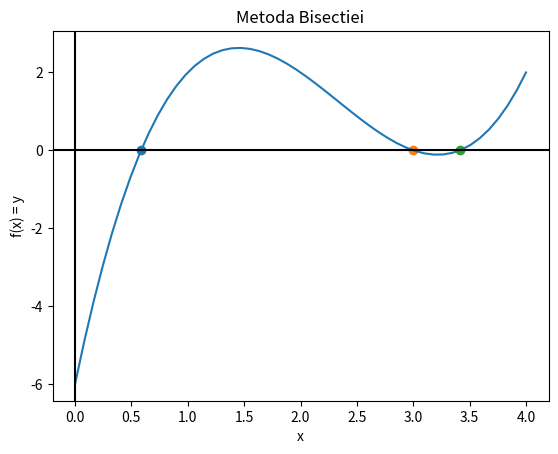

This figure's Python source: (Note: this script raises an exception after producing the figure.)
import numpy as np
import matplotlib.pyplot as plt


def metoda_bisectiei(a, b, f, epsilon):
    """ O implementare a metodei bisectiei.
    :param a (float): Capatul din stanga al intervalului.
    :param b (float): Capatul din dreapta al intervalului.
    :param f (functie): Functia pentru care se va aplica metoda.
    :param epsilon (float): Eroarea acceptata.

    :return x_num (float): Solutia numerica.
    :return N (int): Numarul de iteratii.
    """
    # TODO: Scrie o intructiune a.i. programul sa inceteze la alegerea eronata a capetelor intervalului
    #  (e.g. a=4, b=-3). Totodata, se va afisa si la consola un mesaj referitor la eroare.

    # Prima aproximare
    x_num = (a + b) / 2.  # TODO: Cum poti rescrie expresia a.i. sa eviti 'overflow'-ul?

    # Numarul de pasi necesari pentru a atinge eroarea acceptata.
    # Conversie la 'int' pentru ca `range` de mai jos nu accepta 'float'
    N = int(np.floor(np.log2((b - a) / epsilon)))  # TODO: Este necesara si aplicarea 'np.floor' in acest caz?


    # ==============================================================
    # Iteratiile algoritmului
    # ==============================================================
    for _ in range(1, N):  # Variabila '_' nu este folosita.
        if f(x_num) == 0:  # Daca prima aproximare reprezinta solutia (lucky!).
            break  # Intructiunea 'break' intrerupe bucla 'for'. # TODO: Cauta si instructiunea 'continue'.
        elif np.sign(f(a)) * np.sign(f(x_num)) < 0:  # Este folosit doar semnul valorilor
            b = x_num  # Restrange intervalul -> Muta capatul b
        else:
            a = x_num  # Restrange intervalul -> Muta capatul a

        x_num = (a + b) / 2.  # Update al aproximarii

    return x_num, N


# ==============================================================
# Aplicare a metodei bisectiei pentru un exemplu
# ==============================================================
def functie_exemplu(x):
    """
    Functie folosita drept exemplu.
    :param x: Punct / vector pentru care dorim valorile functiei.
    :return: y: Punct / vector al valorilor functiei calculate in x.
    """
    y = x**3 - 7*x**2 + 14*x - 6  # Atribuirea in y a expresiei functiei

    return y


A = 0  # Capatul din stanga al intervalului
B = 4  # Capatul din dreapta al intervalului
EPSILON = 1e-3  # 1e-3 -> 10**(-3). Eroarea maxima acceptata
NUM_POINTS = 50  # In cate puncte sa discretizam intervalul
x = np.linspace(A, B, NUM_POINTS)  # Discretizare a intervalului [A, B] in NUM_POINTS puncte
y = functie_exemplu(x)  # Valorile functiei pentru punctele din discretizare

"""
Functia aleasa are trei solutii in intervalul ales. 
Pentru aflarea fiecarei solutii trebuie ales cate un interval
astfel incat sa fie respectate conditiile metodei (vezi curs/seminar). 
"""
# Calculeaza solutia numerica si numarul de iteratii
x_num1, N1 = metoda_bisectiei(a=0., b=1., f=functie_exemplu, epsilon=EPSILON)
x_num2, N2 = metoda_bisectiei(a=1., b=3.2, f=functie_exemplu, epsilon=EPSILON)
x_num3, N3 = metoda_bisectiei(a=3.2, b=4., f=functie_exemplu, epsilon=EPSILON)


# ==============================================================
# Afisare grafic
# ==============================================================
plt.figure(0)  # Initializare figura
plt.plot(x, y, label='f(x)')  # Plotarea functiei
plt.scatter(x_num1, 0, label='sol1')  # Adaugare solutie1 in grafic
plt.scatter(x_num2, 0, label='sol2')  # Adaugare solutie2 in grafic
plt.scatter(x_num3, 0, label='sol3')  # Adaugare solutie3 in grafic

plt.axhline(0, c='black')  # Adauga axa OX
plt.axvline(0, c='black')  # Adauga axa OY
plt.xlabel('x')  # Label pentru axa OX
plt.ylabel('f(x) = y')  # Label pentru axa OY
plt.title('Metoda Bisectiei')  # Titlul figurii
plt.grid(b=True)  # Adauga grid
plt.legend()  # Arata legenda
plt.show()  # Arata graficul
